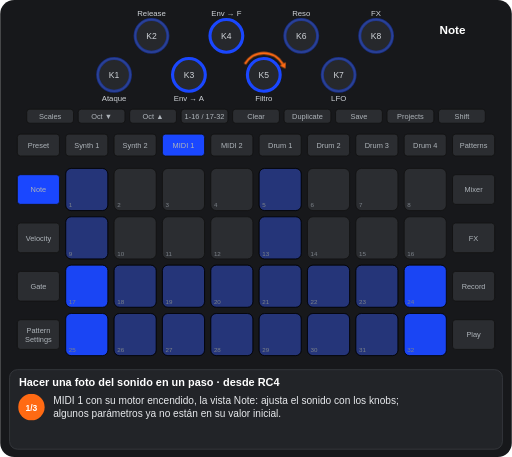
t = 0.00 s
t = 1.08 s: frame unchanged from t = 0.00 s, image omitted
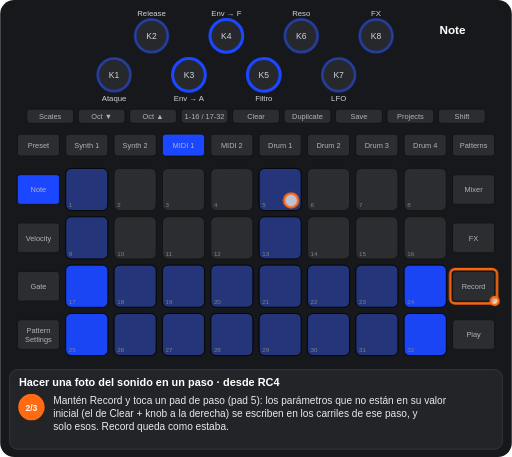
t = 2.52 s
t = 3.58 s: frame unchanged from t = 2.52 s, image omitted
t = 4.66 s: frame unchanged from t = 2.52 s, image omitted
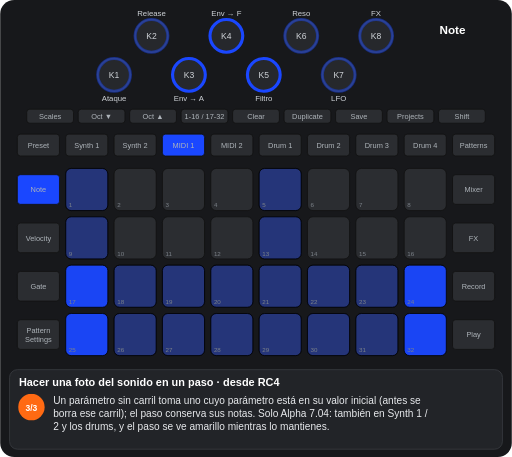
t = 5.91 s

The animated SVG that drew these frames (rendered in a browser with its animation timeline set to each time). Animation: 5 CSS @keyframes rules; one cycle of 7.16 s, repeats indefinitely.

<svg xmlns="http://www.w3.org/2000/svg" viewBox="0 0 656 586" width="656" height="586" font-family="Arial, Helvetica, sans-serif" role="img" aria-label="Hacer una foto del sonido en un paso · desde RC4"><title>Hacer una foto del sonido en un paso · desde RC4</title><style>.kb{fill:#26282c;stroke:#3a3d42;stroke-width:2}.kt{font-size:11px;fill:#cfd3d8;text-anchor:middle}.u{fill:#2b2d31;stroke:#111}.bt{font-size:9.5px;fill:#aeb4ba;text-anchor:middle}.pn{font-size:8px;fill:#7d838a}.pl{font-size:9.5px;font-weight:bold;text-anchor:middle}.kl{font-size:10px;fill:#cfd3d8;text-anchor:middle}.fg{fill:#fff;fill-opacity:.7;stroke:#ff6a13;stroke-width:3}.fo{fill:none;stroke:#ff6a13;stroke-width:3}.ta{fill:none;stroke:#ff6a13;stroke-width:3}.vw{font-size:15px;font-weight:bold;fill:#fff;text-anchor:middle}.ti{font-size:14px;font-weight:bold;fill:#fff}.cp{font-size:13px;fill:#e8eaed}.sn{font-size:11px;font-weight:bold;fill:#fff;text-anchor:middle}.b{animation:b .6s step-end infinite}@keyframes b{0%{opacity:1}50%{opacity:0}100%{opacity:0}}.v{animation:v 1.2s ease-in-out infinite}@keyframes v{0%{opacity:1}50%{opacity:.3}100%{opacity:1}}.g0{animation:kg0 7161ms step-end infinite}@keyframes kg0{0%{opacity:1}30.177%{opacity:0}100%{opacity:0}}.g1{animation:kg1 7161ms step-end infinite;opacity:0}@keyframes kg1{0%{opacity:0}30.177%{opacity:1}65.089%{opacity:0}100%{opacity:0}}.g2{animation:kg2 7161ms step-end infinite;opacity:0}@keyframes kg2{0%{opacity:0}65.089%{opacity:1}100%{opacity:1}}</style><rect width="656" height="586" rx="18" fill="#17181b"/><circle cx="146" cy="96" r="21" class="kb"/><text x="146" y="100" class="kt">K1</text><circle cx="194" cy="46" r="21" class="kb"/><text x="194" y="50" class="kt">K2</text><circle cx="242" cy="96" r="21" class="kb"/><text x="242" y="100" class="kt">K3</text><circle cx="290" cy="46" r="21" class="kb"/><text x="290" y="50" class="kt">K4</text><circle cx="338" cy="96" r="21" class="kb"/><text x="338" y="100" class="kt">K5</text><circle cx="386" cy="46" r="21" class="kb"/><text x="386" y="50" class="kt">K6</text><circle cx="434" cy="96" r="21" class="kb"/><text x="434" y="100" class="kt">K7</text><circle cx="482" cy="46" r="21" class="kb"/><text x="482" y="50" class="kt">K8</text><rect x="34" y="140" width="60" height="18" rx="4" class="u"/><text x="64" y="152.5" class="bt">Scales</text><rect x="100" y="140" width="60" height="18" rx="4" class="u"/><text x="130" y="152.5" class="bt">Oct ▼</text><rect x="166" y="140" width="60" height="18" rx="4" class="u"/><text x="196" y="152.5" class="bt">Oct ▲</text><rect x="232" y="140" width="60" height="18" rx="4" class="u"/><text x="262" y="152.5" class="bt">1-16 / 17-32</text><rect x="298" y="140" width="60" height="18" rx="4" class="u"/><text x="328" y="152.5" class="bt">Clear</text><rect x="364" y="140" width="60" height="18" rx="4" class="u"/><text x="394" y="152.5" class="bt">Duplicate</text><rect x="430" y="140" width="60" height="18" rx="4" class="u"/><text x="460" y="152.5" class="bt">Save</text><rect x="496" y="140" width="60" height="18" rx="4" class="u"/><text x="526" y="152.5" class="bt">Projects</text><rect x="562" y="140" width="60" height="18" rx="4" class="u"/><text x="592" y="152.5" class="bt">Shift</text><rect x="22" y="172" width="54" height="28" rx="4" class="u"/><text x="49" y="189.5" class="bt">Preset</text><rect x="84" y="172" width="54" height="28" rx="4" class="u"/><text x="111" y="189.5" class="bt">Synth 1</text><rect x="146" y="172" width="54" height="28" rx="4" class="u"/><text x="173" y="189.5" class="bt">Synth 2</text><rect x="208" y="172" width="54" height="28" rx="4" class="u"/><text x="235" y="189.5" class="bt">MIDI 1</text><rect x="270" y="172" width="54" height="28" rx="4" class="u"/><text x="297" y="189.5" class="bt">MIDI 2</text><rect x="332" y="172" width="54" height="28" rx="4" class="u"/><text x="359" y="189.5" class="bt">Drum 1</text><rect x="394" y="172" width="54" height="28" rx="4" class="u"/><text x="421" y="189.5" class="bt">Drum 2</text><rect x="456" y="172" width="54" height="28" rx="4" class="u"/><text x="483" y="189.5" class="bt">Drum 3</text><rect x="518" y="172" width="54" height="28" rx="4" class="u"/><text x="545" y="189.5" class="bt">Drum 4</text><rect x="580" y="172" width="54" height="28" rx="4" class="u"/><text x="607" y="189.5" class="bt">Patterns</text><rect x="22" y="224" width="54" height="38" rx="4" class="u"/><text x="49" y="246.5" class="bt">Note</text><rect x="580" y="224" width="54" height="38" rx="4" class="u"/><text x="607" y="246.5" class="bt">Mixer</text><rect x="22" y="286" width="54" height="38" rx="4" class="u"/><text x="49" y="308.5" class="bt">Velocity</text><rect x="580" y="286" width="54" height="38" rx="4" class="u"/><text x="607" y="308.5" class="bt">FX</text><rect x="22" y="348" width="54" height="38" rx="4" class="u"/><text x="49" y="370.5" class="bt">Gate</text><rect x="580" y="348" width="54" height="38" rx="4" class="u"/><text x="607" y="370.5" class="bt">Record</text><rect x="22" y="410" width="54" height="38" rx="4" class="u"/><text x="49" y="427" class="bt">Pattern</text><text x="49" y="438" class="bt">Settings</text><rect x="580" y="410" width="54" height="38" rx="4" class="u"/><text x="607" y="432.5" class="bt">Play</text><rect x="84" y="216" width="54" height="54" rx="7" class="u"/><rect x="146" y="216" width="54" height="54" rx="7" class="u"/><rect x="208" y="216" width="54" height="54" rx="7" class="u"/><rect x="270" y="216" width="54" height="54" rx="7" class="u"/><rect x="332" y="216" width="54" height="54" rx="7" class="u"/><rect x="394" y="216" width="54" height="54" rx="7" class="u"/><rect x="456" y="216" width="54" height="54" rx="7" class="u"/><rect x="518" y="216" width="54" height="54" rx="7" class="u"/><rect x="84" y="278" width="54" height="54" rx="7" class="u"/><rect x="146" y="278" width="54" height="54" rx="7" class="u"/><rect x="208" y="278" width="54" height="54" rx="7" class="u"/><rect x="270" y="278" width="54" height="54" rx="7" class="u"/><rect x="332" y="278" width="54" height="54" rx="7" class="u"/><rect x="394" y="278" width="54" height="54" rx="7" class="u"/><rect x="456" y="278" width="54" height="54" rx="7" class="u"/><rect x="518" y="278" width="54" height="54" rx="7" class="u"/><rect x="84" y="340" width="54" height="54" rx="7" class="u"/><rect x="146" y="340" width="54" height="54" rx="7" class="u"/><rect x="208" y="340" width="54" height="54" rx="7" class="u"/><rect x="270" y="340" width="54" height="54" rx="7" class="u"/><rect x="332" y="340" width="54" height="54" rx="7" class="u"/><rect x="394" y="340" width="54" height="54" rx="7" class="u"/><rect x="456" y="340" width="54" height="54" rx="7" class="u"/><rect x="518" y="340" width="54" height="54" rx="7" class="u"/><rect x="84" y="402" width="54" height="54" rx="7" class="u"/><rect x="146" y="402" width="54" height="54" rx="7" class="u"/><rect x="208" y="402" width="54" height="54" rx="7" class="u"/><rect x="270" y="402" width="54" height="54" rx="7" class="u"/><rect x="332" y="402" width="54" height="54" rx="7" class="u"/><rect x="394" y="402" width="54" height="54" rx="7" class="u"/><rect x="456" y="402" width="54" height="54" rx="7" class="u"/><rect x="518" y="402" width="54" height="54" rx="7" class="u"/><rect x="84" y="216" width="54" height="54" rx="7" fill="#1a47ff" fill-opacity="0.35" stroke="#000"/><rect x="332" y="216" width="54" height="54" rx="7" fill="#1a47ff" fill-opacity="0.35" stroke="#000"/><rect x="84" y="278" width="54" height="54" rx="7" fill="#1a47ff" fill-opacity="0.35" stroke="#000"/><rect x="332" y="278" width="54" height="54" rx="7" fill="#1a47ff" fill-opacity="0.35" stroke="#000"/><rect x="84" y="340" width="54" height="54" rx="7" fill="#1a47ff" fill-opacity="0.95" stroke="#000"/><rect x="146" y="340" width="54" height="54" rx="7" fill="#1a47ff" fill-opacity="0.35" stroke="#000"/><rect x="208" y="340" width="54" height="54" rx="7" fill="#1a47ff" fill-opacity="0.35" stroke="#000"/><rect x="270" y="340" width="54" height="54" rx="7" fill="#1a47ff" fill-opacity="0.35" stroke="#000"/><rect x="332" y="340" width="54" height="54" rx="7" fill="#1a47ff" fill-opacity="0.35" stroke="#000"/><rect x="394" y="340" width="54" height="54" rx="7" fill="#1a47ff" fill-opacity="0.35" stroke="#000"/><rect x="456" y="340" width="54" height="54" rx="7" fill="#1a47ff" fill-opacity="0.35" stroke="#000"/><rect x="518" y="340" width="54" height="54" rx="7" fill="#1a47ff" fill-opacity="0.95" stroke="#000"/><rect x="84" y="402" width="54" height="54" rx="7" fill="#1a47ff" fill-opacity="0.95" stroke="#000"/><rect x="146" y="402" width="54" height="54" rx="7" fill="#1a47ff" fill-opacity="0.35" stroke="#000"/><rect x="208" y="402" width="54" height="54" rx="7" fill="#1a47ff" fill-opacity="0.35" stroke="#000"/><rect x="270" y="402" width="54" height="54" rx="7" fill="#1a47ff" fill-opacity="0.35" stroke="#000"/><rect x="332" y="402" width="54" height="54" rx="7" fill="#1a47ff" fill-opacity="0.35" stroke="#000"/><rect x="394" y="402" width="54" height="54" rx="7" fill="#1a47ff" fill-opacity="0.35" stroke="#000"/><rect x="456" y="402" width="54" height="54" rx="7" fill="#1a47ff" fill-opacity="0.35" stroke="#000"/><rect x="518" y="402" width="54" height="54" rx="7" fill="#1a47ff" fill-opacity="0.95" stroke="#000"/><text x="88" y="266" class="pn">1</text><text x="150" y="266" class="pn">2</text><text x="212" y="266" class="pn">3</text><text x="274" y="266" class="pn">4</text><text x="336" y="266" class="pn">5</text><text x="398" y="266" class="pn">6</text><text x="460" y="266" class="pn">7</text><text x="522" y="266" class="pn">8</text><text x="88" y="328" class="pn">9</text><text x="150" y="328" class="pn">10</text><text x="212" y="328" class="pn">11</text><text x="274" y="328" class="pn">12</text><text x="336" y="328" class="pn">13</text><text x="398" y="328" class="pn">14</text><text x="460" y="328" class="pn">15</text><text x="522" y="328" class="pn">16</text><text x="88" y="390" class="pn">17</text><text x="150" y="390" class="pn">18</text><text x="212" y="390" class="pn">19</text><text x="274" y="390" class="pn">20</text><text x="336" y="390" class="pn">21</text><text x="398" y="390" class="pn">22</text><text x="460" y="390" class="pn">23</text><text x="522" y="390" class="pn">24</text><text x="88" y="452" class="pn">25</text><text x="150" y="452" class="pn">26</text><text x="212" y="452" class="pn">27</text><text x="274" y="452" class="pn">28</text><text x="336" y="452" class="pn">29</text><text x="398" y="452" class="pn">30</text><text x="460" y="452" class="pn">31</text><text x="522" y="452" class="pn">32</text><rect x="208" y="172" width="54" height="28" rx="4" fill="#1a47ff" stroke="#111"/><text x="235" y="189.5" class="bt" fill="#e8eaed">MIDI 1</text><rect x="22" y="224" width="54" height="38" rx="4" fill="#1a47ff" stroke="#111"/><text x="49" y="246.5" class="bt" fill="#e8eaed">Note</text><circle cx="146" cy="96" r="21" fill="none" stroke="#1a47ff" stroke-width="4" stroke-opacity="0.44999999999999996"/><text x="146" y="130" class="kl">Ataque</text><circle cx="194" cy="46" r="21" fill="none" stroke="#1a47ff" stroke-width="4" stroke-opacity="0.44999999999999996"/><text x="194" y="20" class="kl">Release</text><circle cx="242" cy="96" r="21" fill="none" stroke="#1a47ff" stroke-width="4"/><text x="242" y="130" class="kl">Env → A</text><circle cx="290" cy="46" r="21" fill="none" stroke="#1a47ff" stroke-width="4"/><text x="290" y="20" class="kl">Env → F</text><circle cx="338" cy="96" r="21" fill="none" stroke="#1a47ff" stroke-width="4"/><text x="338" y="130" class="kl">Filtro</text><circle cx="386" cy="46" r="21" fill="none" stroke="#1a47ff" stroke-width="4" stroke-opacity="0.44999999999999996"/><text x="386" y="20" class="kl">Reso</text><circle cx="434" cy="96" r="21" fill="none" stroke="#1a47ff" stroke-width="4" stroke-opacity="0.44999999999999996"/><text x="434" y="130" class="kl">LFO</text><circle cx="482" cy="46" r="21" fill="none" stroke="#1a47ff" stroke-width="4" stroke-opacity="0.44999999999999996"/><text x="482" y="20" class="kl">FX</text><text x="580" y="44" class="vw">Note</text><g class="g0"><path d="M313.8 82A28 28 0 0 1 362.2 82" class="ta"/><path d="M365.7 88.1L358.4 84.2L366.1 79.8z" fill="#ff6a13"/></g><g class="g1"><rect x="577" y="345" width="60" height="44" rx="6" class="fo"/><circle cx="634" cy="386" r="5" class="fg"/><circle cx="373" cy="257" r="9" class="fg"/></g><rect x="12" y="474" width="632" height="102" rx="10" fill="#222428" stroke="#3a3d42"/><text x="24" y="495" class="ti">Hacer una foto del sonido en un paso · desde RC4</text><g class="g0"><circle cx="40" cy="522" r="17" fill="#ff6a13"/><text x="40" y="526.5" class="sn">1/3</text><text x="68" y="518" class="cp">MIDI 1 con su motor encendido, la vista Note: ajusta el sonido con los knobs;</text><text x="68" y="535" class="cp">algunos parámetros ya no están en su valor inicial.</text></g><g class="g1"><circle cx="40" cy="522" r="17" fill="#ff6a13"/><text x="40" y="526.5" class="sn">2/3</text><text x="68" y="518" class="cp">Mantén Record y toca un pad de paso (pad 5): los parámetros que no están en su valor</text><text x="68" y="535" class="cp">inicial (el de Clear + knob a la derecha) se escriben en los carriles de ese paso, y</text><text x="68" y="552" class="cp">solo esos. Record queda como estaba.</text></g><g class="g2"><circle cx="40" cy="522" r="17" fill="#ff6a13"/><text x="40" y="526.5" class="sn">3/3</text><text x="68" y="518" class="cp">Un parámetro sin carril toma uno cuyo parámetro está en su valor inicial (antes se</text><text x="68" y="535" class="cp">borra ese carril); el paso conserva sus notas. Solo Alpha 7.04: también en Synth 1 /</text><text x="68" y="552" class="cp">2 y los drums, y el paso se ve amarillo mientras lo mantienes.</text></g></svg>
